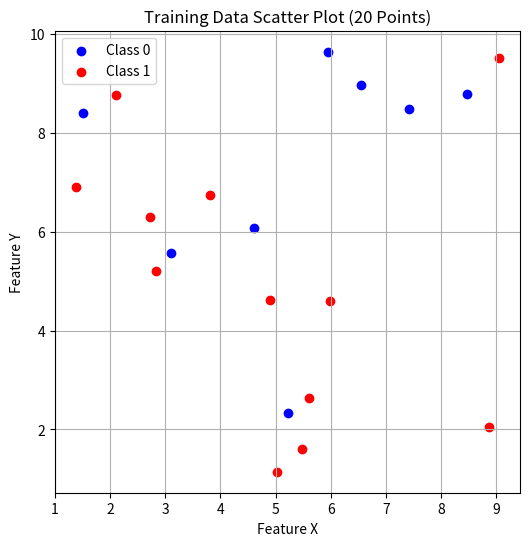

Recreate this plot in Python.
# Lab04 - A3
# Generate 20 random data points and plot them with class colors

import numpy as np
import matplotlib.pyplot as plt

# Function to generate random dataset
def generate_training_data(n_points=20, low=1, high=10):
    X = np.random.uniform(low, high, (n_points, 2))  # random values for X and Y
    y = np.random.randint(0, 2, n_points)            # random class assignment (0 or 1)
    return X, y

# Function to plot the dataset
def plot_training_data(X, y):
    plt.figure(figsize=(6, 6))
    for i in range(len(y)):
        if y[i] == 0:
            plt.scatter(X[i, 0], X[i, 1], color='blue', label="Class 0" if i == 0 else "")
        else:
            plt.scatter(X[i, 0], X[i, 1], color='red', label="Class 1" if i == 1 else "")
    plt.xlabel("Feature X")
    plt.ylabel("Feature Y")
    plt.title("Training Data Scatter Plot (20 Points)")
    plt.legend()
    plt.grid(True)
    plt.show()

# =========================
# Main Program
# =========================
if __name__ == "__main__":
    # Generate 20 random training points
    X, y = generate_training_data()

    # Plot them
    plot_training_data(X, y)
